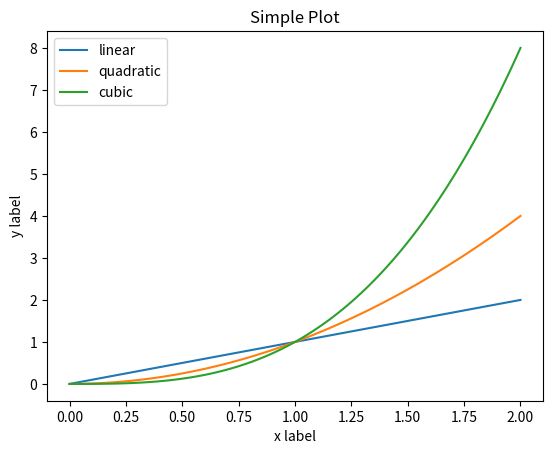
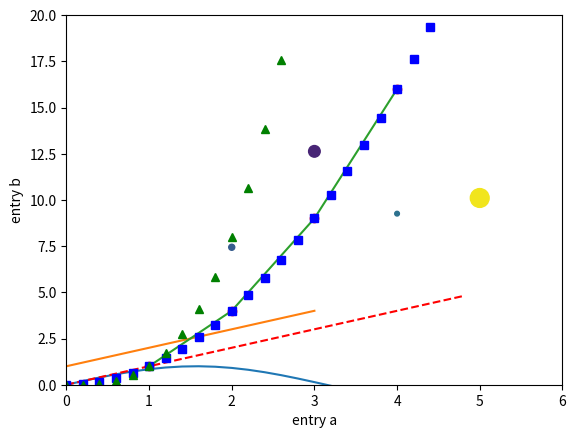
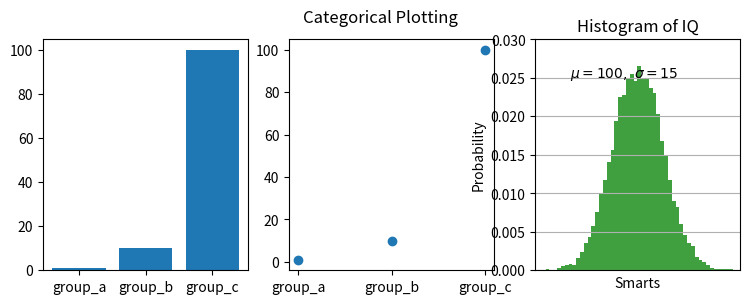
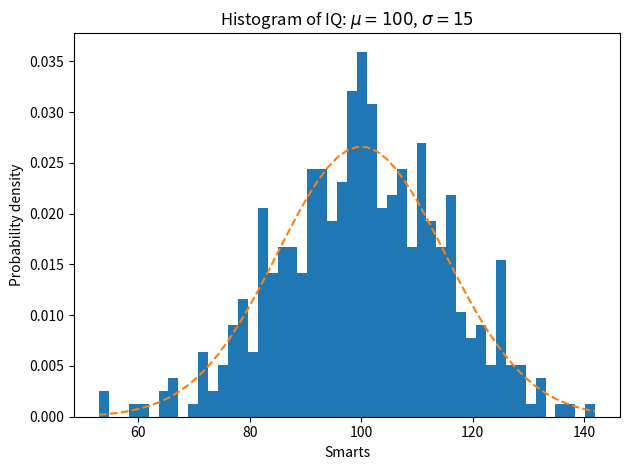
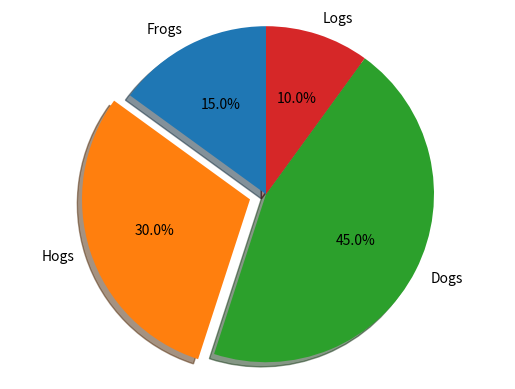

Here is the Python script that generated these plots, in order:
#!/usr/bin/env python
# coding: utf-8

# In[4]:


import matplotlib.pyplot as plt 
import numpy as np
x = np.linspace(0, 2, 100)

plt.plot(x, x, label='linear')
plt.plot(x, x**2, label='quadratic')
plt.plot(x, x**3, label='cubic')

plt.xlabel('x label')
plt.ylabel('y label')

plt.title("Simple Plot")

plt.legend()

plt.show()
x = np.arange(0, 10, 0.2)
y = np.sin(x)
fig, ax = plt.subplots()
ax.plot(x, y)
plt.show()
plt.plot([1, 2, 3, 4])
plt.ylabel('some numbers')
plt.show()
plt.plot([1, 2, 3, 4], [1, 4, 9, 16])
plt.show()
plt.plot([1, 2, 3, 4], [1, 4, 9, 16], 'ro')
plt.axis([0, 6, 0, 20])
plt.show()
t = np.arange(0., 5., 0.2)

# red dashes, blue squares and green triangles
plt.plot(t, t, 'r--', t, t**2, 'bs', t, t**3, 'g^')
plt.show()
data = {'a': np.arange(50),
        'c': np.random.randint(0, 50, 50),
        'd': np.random.randn(50)}
data['b'] = data['a'] + 10 * np.random.randn(50)
data['d'] = np.abs(data['d']) * 100

plt.scatter('a', 'b', c='c', s='d', data=data)
plt.xlabel('entry a')
plt.ylabel('entry b')
plt.show()
names = ['group_a', 'group_b', 'group_c']
values = [1, 10, 100]

plt.figure(figsize=(9, 3))

plt.subplot(131)
plt.bar(names, values)
plt.subplot(132)
plt.scatter(names, values)
plt.subplot(133)
plt.plot(names, values)
plt.suptitle('Categorical Plotting')
plt.show()
mu, sigma = 100, 15
x = mu + sigma * np.random.randn(10000)

# the histogram of the data
n, bins, patches = plt.hist(x, 50, density=1, facecolor='g', alpha=0.75)


plt.xlabel('Smarts')
plt.ylabel('Probability')
plt.title('Histogram of IQ')
plt.text(60, .025, r'$\mu=100,\ \sigma=15$')
plt.axis([40, 160, 0, 0.03])
plt.grid(True)
plt.show()
np.random.seed(19680801)

# example data
mu = 100  # mean of distribution
sigma = 15  # standard deviation of distribution
x = mu + sigma * np.random.randn(437)

num_bins = 50

fig, ax = plt.subplots()

# the histogram of the data
n, bins, patches = ax.hist(x, num_bins, density=1)

# add a 'best fit' line
y = ((1 / (np.sqrt(2 * np.pi) * sigma)) *
     np.exp(-0.5 * (1 / sigma * (bins - mu))**2))
ax.plot(bins, y, '--')
ax.set_xlabel('Smarts')
ax.set_ylabel('Probability density')
ax.set_title(r'Histogram of IQ: $\mu=100$, $\sigma=15$')

# Tweak spacing to prevent clipping of ylabel
fig.tight_layout()
plt.show()
labels = 'Frogs', 'Hogs', 'Dogs', 'Logs'
sizes = [15, 30, 45, 10]
explode = (0, 0.1, 0, 0)  # only "explode" the 2nd slice (i.e. 'Hogs')

fig1, ax1 = plt.subplots()
ax1.pie(sizes, explode=explode, labels=labels, autopct='%1.1f%%',
        shadow=True, startangle=90)
ax1.axis('equal')  # Equal aspect ratio ensures that pie is drawn as a circle.

plt.show()

